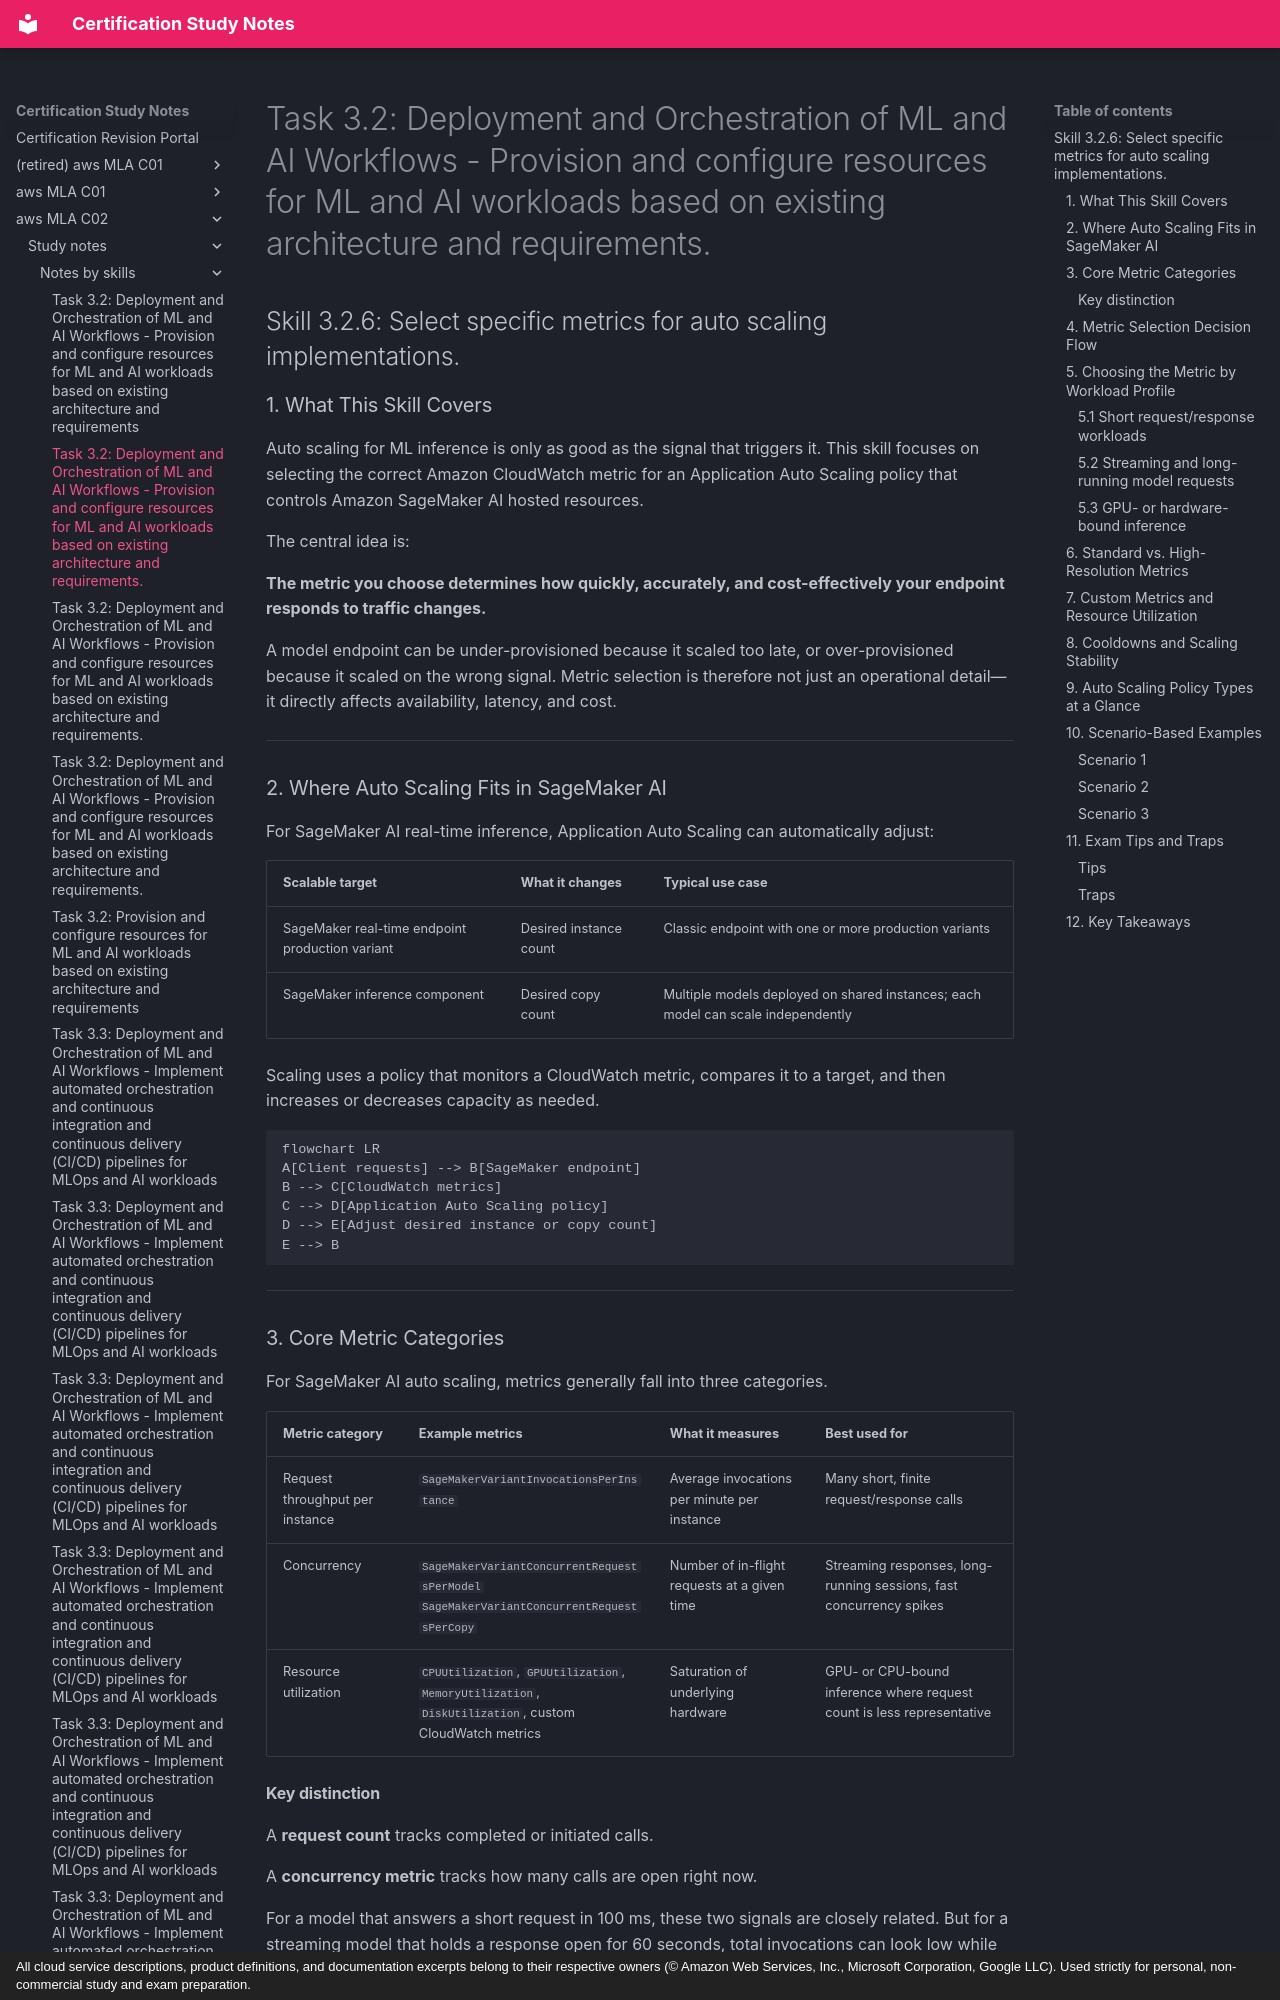

repository: monitus2022/cert_study_notes · page: aws_MLA_C02/study_notes/notes_by_skills/3.2.6/index.html · generator: mkdocs · copyright: All cloud service descriptions, product definitions, and documentation excerpts belong to their respective owners (© Amazon Web Services, Inc., Microsoft Corporation, Google LLC). Used strictly for personal, non-commercial study and exam preparation.

# Task 3.2: Deployment and Orchestration of ML and AI Workflows - Provision and configure resources for ML and AI workloads based on existing architecture and requirements.

## Skill 3.2.6: Select specific metrics for auto scaling implementations.

### 1. What This Skill Covers

Auto scaling for ML inference is only as good as the signal that triggers it. This skill focuses on selecting the correct Amazon CloudWatch metric for an Application Auto Scaling policy that controls Amazon SageMaker AI hosted resources.

The central idea is:

**The metric you choose determines how quickly, accurately, and cost-effectively your endpoint responds to traffic changes.**

A model endpoint can be under-provisioned because it scaled too late, or over-provisioned because it scaled on the wrong signal. Metric selection is therefore not just an operational detail—it directly affects availability, latency, and cost.

---

### 2. Where Auto Scaling Fits in SageMaker AI

For SageMaker AI real-time inference, Application Auto Scaling can automatically adjust:

| Scalable target | What it changes | Typical use case |
|---|---|---|
| SageMaker real-time endpoint production variant | Desired instance count | Classic endpoint with one or more production variants |
| SageMaker inference component | Desired copy count | Multiple models deployed on shared instances; each model can scale independently |

Scaling uses a policy that monitors a CloudWatch metric, compares it to a target, and then increases or decreases capacity as needed.

```mermaid
flowchart LR
A[Client requests] --> B[SageMaker endpoint]
B --> C[CloudWatch metrics]
C --> D[Application Auto Scaling policy]
D --> E[Adjust desired instance or copy count]
E --> B
```

---

### 3. Core Metric Categories

For SageMaker AI auto scaling, metrics generally fall into three categories.

| Metric category | Example metrics | What it measures | Best used for |
|---|---|---|---|
| Request throughput per instance | `SageMakerVariantInvocationsPerInstance` | Average invocations per minute per instance | Many short, finite request/response calls |
| Concurrency | `SageMakerVariantConcurrentRequestsPerModel`<br>`SageMakerVariantConcurrentRequestsPerCopy` | Number of in-flight requests at a given time | Streaming responses, long-running sessions, fast concurrency spikes |
| Resource utilization | `CPUUtilization`, `GPUUtilization`, `MemoryUtilization`, `DiskUtilization`, custom CloudWatch metrics | Saturation of underlying hardware | GPU- or CPU-bound inference where request count is less representative |
